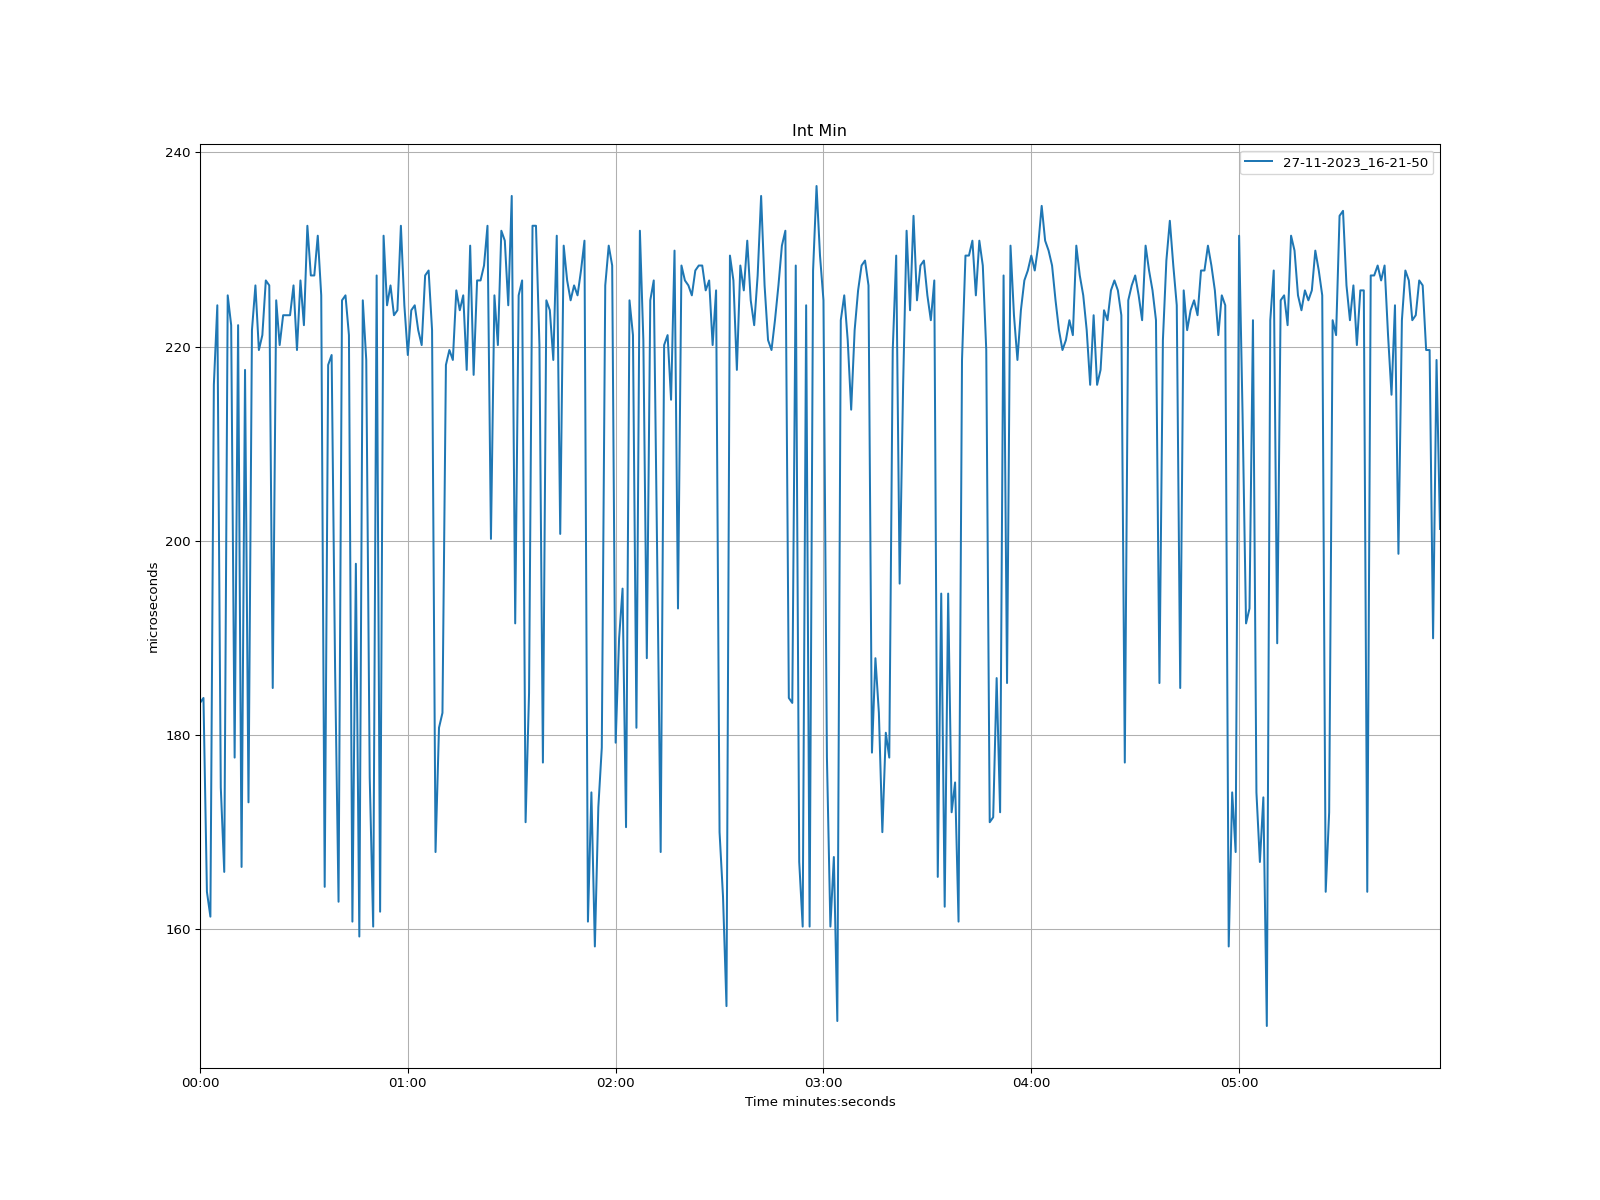

The table this chart was drawn from, first rows:
time, 27-11-2023_16-21-50
1970-01-01 00:00:00, 183.3
1970-01-01 00:00:01, 183.8
1970-01-01 00:00:02, 163.8
1970-01-01 00:00:03, 161.3
1970-01-01 00:00:04, 216.1
1970-01-01 00:00:05, 224.3
1970-01-01 00:00:06, 174.6
1970-01-01 00:00:07, 165.9
1970-01-01 00:00:08, 225.3
1970-01-01 00:00:09, 222.2
1970-01-01 00:00:10, 177.7
1970-01-01 00:00:11, 222.2
1970-01-01 00:00:12, 166.4
1970-01-01 00:00:13, 217.6
1970-01-01 00:00:14, 173.1
1970-01-01 00:00:15, 221.7
1970-01-01 00:00:16, 226.3
1970-01-01 00:00:17, 219.6
1970-01-01 00:00:18, 221.2
1970-01-01 00:00:19, 226.8
1970-01-01 00:00:20, 226.3
1970-01-01 00:00:21, 184.8
1970-01-01 00:00:22, 224.8
1970-01-01 00:00:23, 220.2
1970-01-01 00:00:24, 223.2
1970-01-01 00:00:25, 223.2
1970-01-01 00:00:26, 223.2
1970-01-01 00:00:27, 226.3
1970-01-01 00:00:28, 219.6
1970-01-01 00:00:29, 226.8
1970-01-01 00:00:30, 222.2
1970-01-01 00:00:31, 232.4
1970-01-01 00:00:32, 227.3
1970-01-01 00:00:33, 227.3
1970-01-01 00:00:34, 231.4
1970-01-01 00:00:35, 225.3
1970-01-01 00:00:36, 164.4
1970-01-01 00:00:37, 218.1
1970-01-01 00:00:38, 219.1
1970-01-01 00:00:39, 186.9
1970-01-01 00:00:40, 162.8
1970-01-01 00:00:41, 224.8
1970-01-01 00:00:42, 225.3
1970-01-01 00:00:43, 221.2
1970-01-01 00:00:44, 160.8
1970-01-01 00:00:45, 197.6
1970-01-01 00:00:46, 159.2
1970-01-01 00:00:47, 224.8
1970-01-01 00:00:48, 218.6
1970-01-01 00:00:49, 175.6
1970-01-01 00:00:50, 160.3
1970-01-01 00:00:51, 227.3
1970-01-01 00:00:52, 161.8
1970-01-01 00:00:53, 231.4
1970-01-01 00:00:54, 224.3
1970-01-01 00:00:55, 226.3
1970-01-01 00:00:56, 223.2
1970-01-01 00:00:57, 223.7
1970-01-01 00:00:58, 232.4
1970-01-01 00:00:59, 224.3
... 299 more rows
